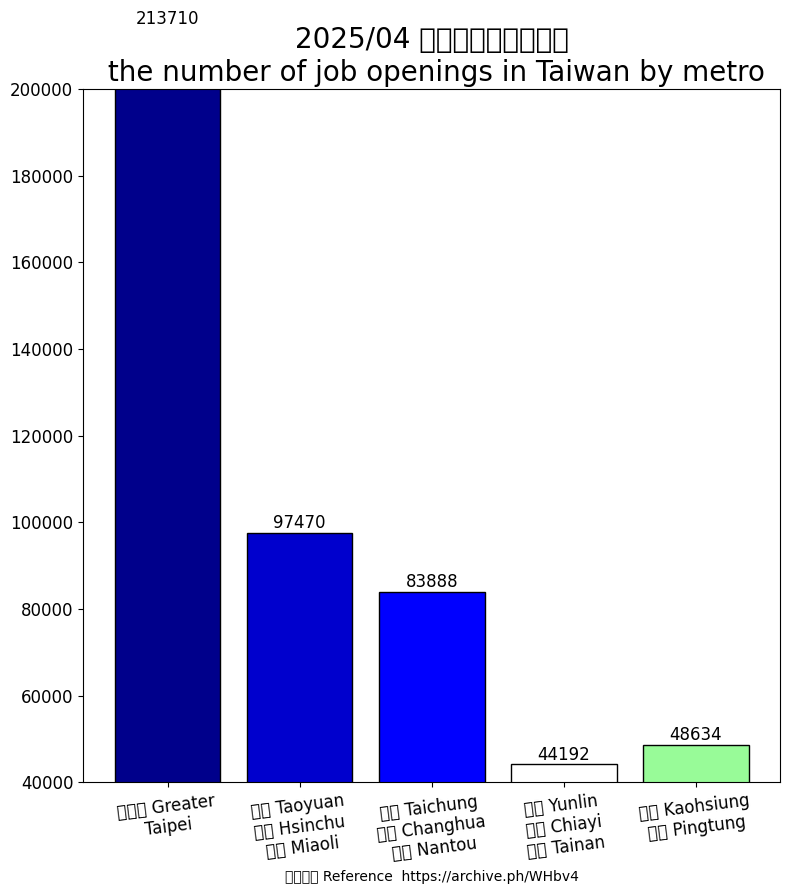

Reproduce this figure in Python. (Note: this script raises an exception after producing the figure.)
import matplotlib.pyplot as plt
import matplotlib
import matplotlib.cbook as cbook
import matplotlib.colors as colour
import numpy as np
import matplotlib.image as image
# Using the magic encoding
# -*- coding: utf-8 -*-
from matplotlib.transforms import IdentityTransform

matplotlib.rc('font', family="MS Gothic")

region_num = [1, 2, 3, 4, 5]
position_vacancies = [2660+128675+78059+4316, 54148+36073+7249, 67632+12384+3872, 5138+7802+31252, 43547+5087]

label = ["大台北 Greater\nTaipei", "桃園 Taoyuan\n新竹 Hsinchu\n苗栗 Miaoli", "台中 Taichung\n彰化 Changhua\n南投 Nantou",
         "雲林 Yunlin\n嘉義 Chiayi\n台南 Tainan", "高雄 Kaohsiung\n屏東 Pingtung"]

fig, ax = plt.subplots(figsize=(9, 9))
plt.xticks(region_num, labels=label, rotation=7, fontsize=12)
# plt.yticks([0, 250, 300, 350, 400, 450, 500, 550])
plt.tick_params(axis='y', labelsize=12) # [2]

plot = ax.bar(region_num, position_vacancies, edgecolor='black', color=[colour.CSS4_COLORS.get('darkblue'),
                                                                        colour.CSS4_COLORS.get('mediumblue'),
                                                                        colour.CSS4_COLORS.get('blue'),
                                                                        'none',
                                                                        colour.CSS4_COLORS.get('palegreen')]) #[4][5][6]

for rect in plot:
    height = rect.get_height()
    ax.text(rect.get_x() + rect.get_width() / 2., 1.002 * height,
            '%d' % int(height), ha='center', va='bottom', fontsize=12)

plt.title("2025/04 台灣各生活圈職缺數\n the number of job openings in Taiwan by metro", fontsize=20)

# plt.ylabel("")
plt.xlabel("參考資料 Reference  https://archive.ph/WHbv4")

plt.ylim(40000, 200000)

img = image.imread('CC0.png')  # CC0.png downloaded from [7].

plt.figimage(X=img, xo=800, yo=800, alpha=0.9)

# Insert text watermark [1]
plt.text(x=0.6, y=0.7, s="Non-copyrighted image\n無版權圖片", fontsize=40, color='grey', alpha=0.9,
         ha='center', va='center', rotation=30,
         transform=ax.transAxes) # data coordinates [2] [Note1] [3] [Note2]

cmap = matplotlib.colormaps.get_cmap('winter')  # [8][9]

counter = 0

for rect in plot: # [8][9]

    if rect is not None:

        counter = counter + 1

        if counter == 4:

            # Bar position and size
            x = rect.get_x()
            width = rect.get_width()
            height = rect.get_height()

            # Create a grid inside the bar
            nx = 100  # Number of divisions horizontally
            ny = 100  # Number of divisions vertically
            X = np.linspace(x, x + width, nx)
            Y = np.linspace(0, height, ny)
            X, Y = np.meshgrid(X, Y)

            # Color based on horizontal position (left to right)
            Z = (X - x) / width  # Normalize X inside the bar (0 to 1)

            # Draw gradient
            ax.pcolormesh(X, Y, Z, cmap=cmap, shading='auto')




plt.show()

# Reference:
# 1. https://matplotlib.org/stable/gallery/text_labels_and_annotations/watermark_text.html
# 2. https://matplotlib.org/stable/tutorials/advanced/transforms_tutorial.html
# 3. https://matplotlib.org/stable/api/_as_gen/matplotlib.axes.Axes.text.html#matplotlib.axes.Axes.text
# 4. https://www.google.com/search?q=matplotlib+bar+color
# 5. https://www.python-graph-gallery.com/3-control-color-of-barplots
# 6. https://matplotlib.org/stable/gallery/color/named_colors.html
# 7. https://creativecommons.org/public-domain/cc0/
# 8. https://chatgpt.com/c/680c6f49-95b4-8008-85f4-3941744f62e4
# [redacted]

# Notes:
# 1. pixel coordinate system of the display window; (0, 0) is bottom left of the window,
# and (width, height) is top right of the display window in pixels.[2]
#
# 2. default transform specifies that text is in data coords,
# alternatively, you can specify text in axis coords ((0, 0) is lower-left and (1, 1) is upper-right).
# The example below places text in the center of the Axes:[3]
